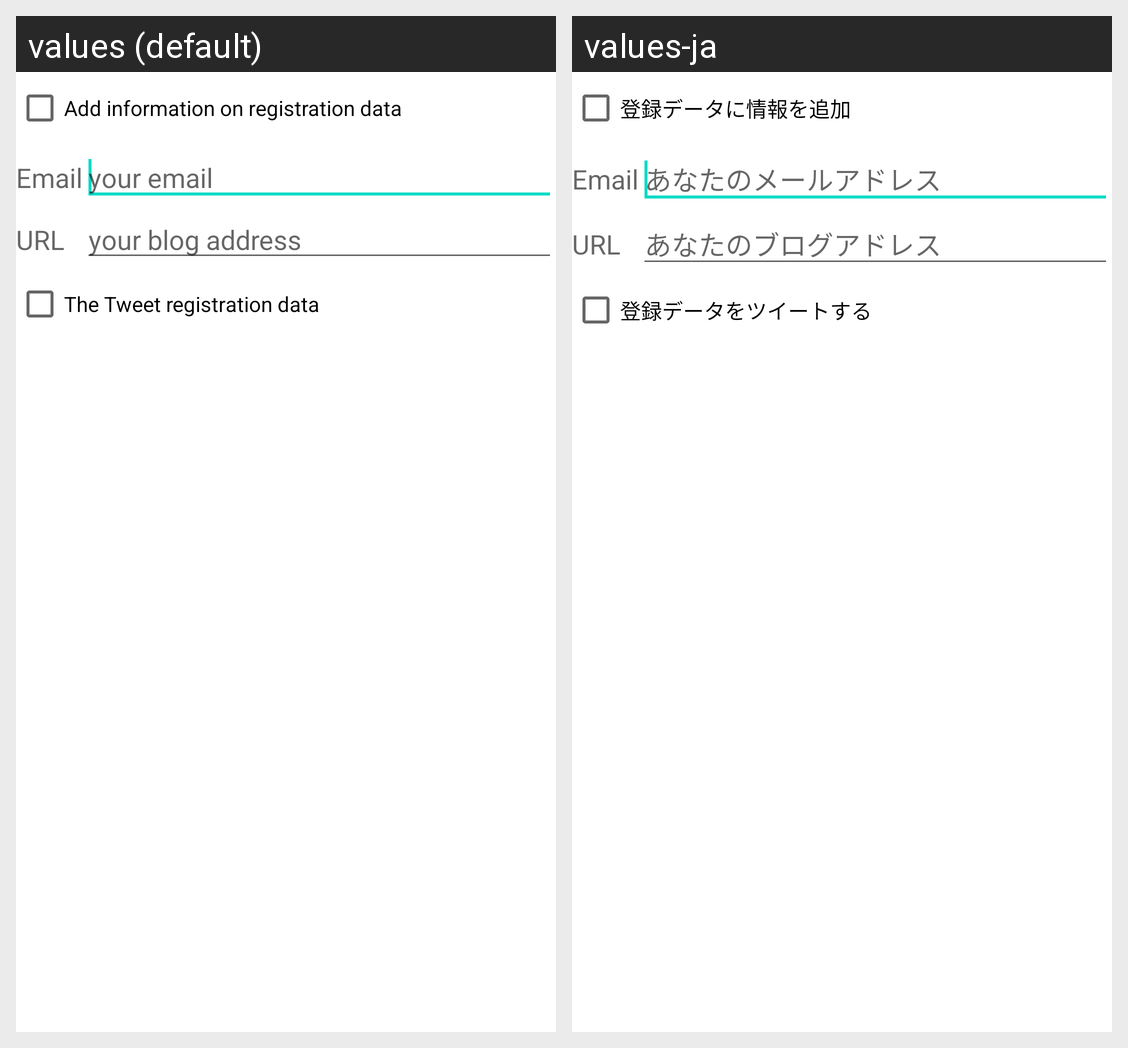

Strings drawn on this Android screen and how each of the app's shown locales translates them:
Android screen res/layout/activity_setting.xml rendered under 2 locales, left to right: values (default), values-ja. Device: Nexus 5 (rendered at 1080×1920; each locale shown at half size, 540×960, under a caption strip naming it); theme AppTheme.
Strings drawn on this screen, with the default value and each locale's value (text and hints the layout hard-codes, and strings that could not be matched under every locale, appear in the picture but are not listed):

extend_regist_data_label
  values: Add information on registration data
  values-ja: 登録データに情報を追加

email_label
  values: Email
  values-ja: Email

email_hint
  values: your email
  values-ja: あなたのメールアドレス

url_label
  values: URL
  values-ja: URL

url_hint
  values: your blog address
  values-ja: あなたのブログアドレス

twitter_label
  values: The Tweet registration data
  values-ja: 登録データをツイートする
